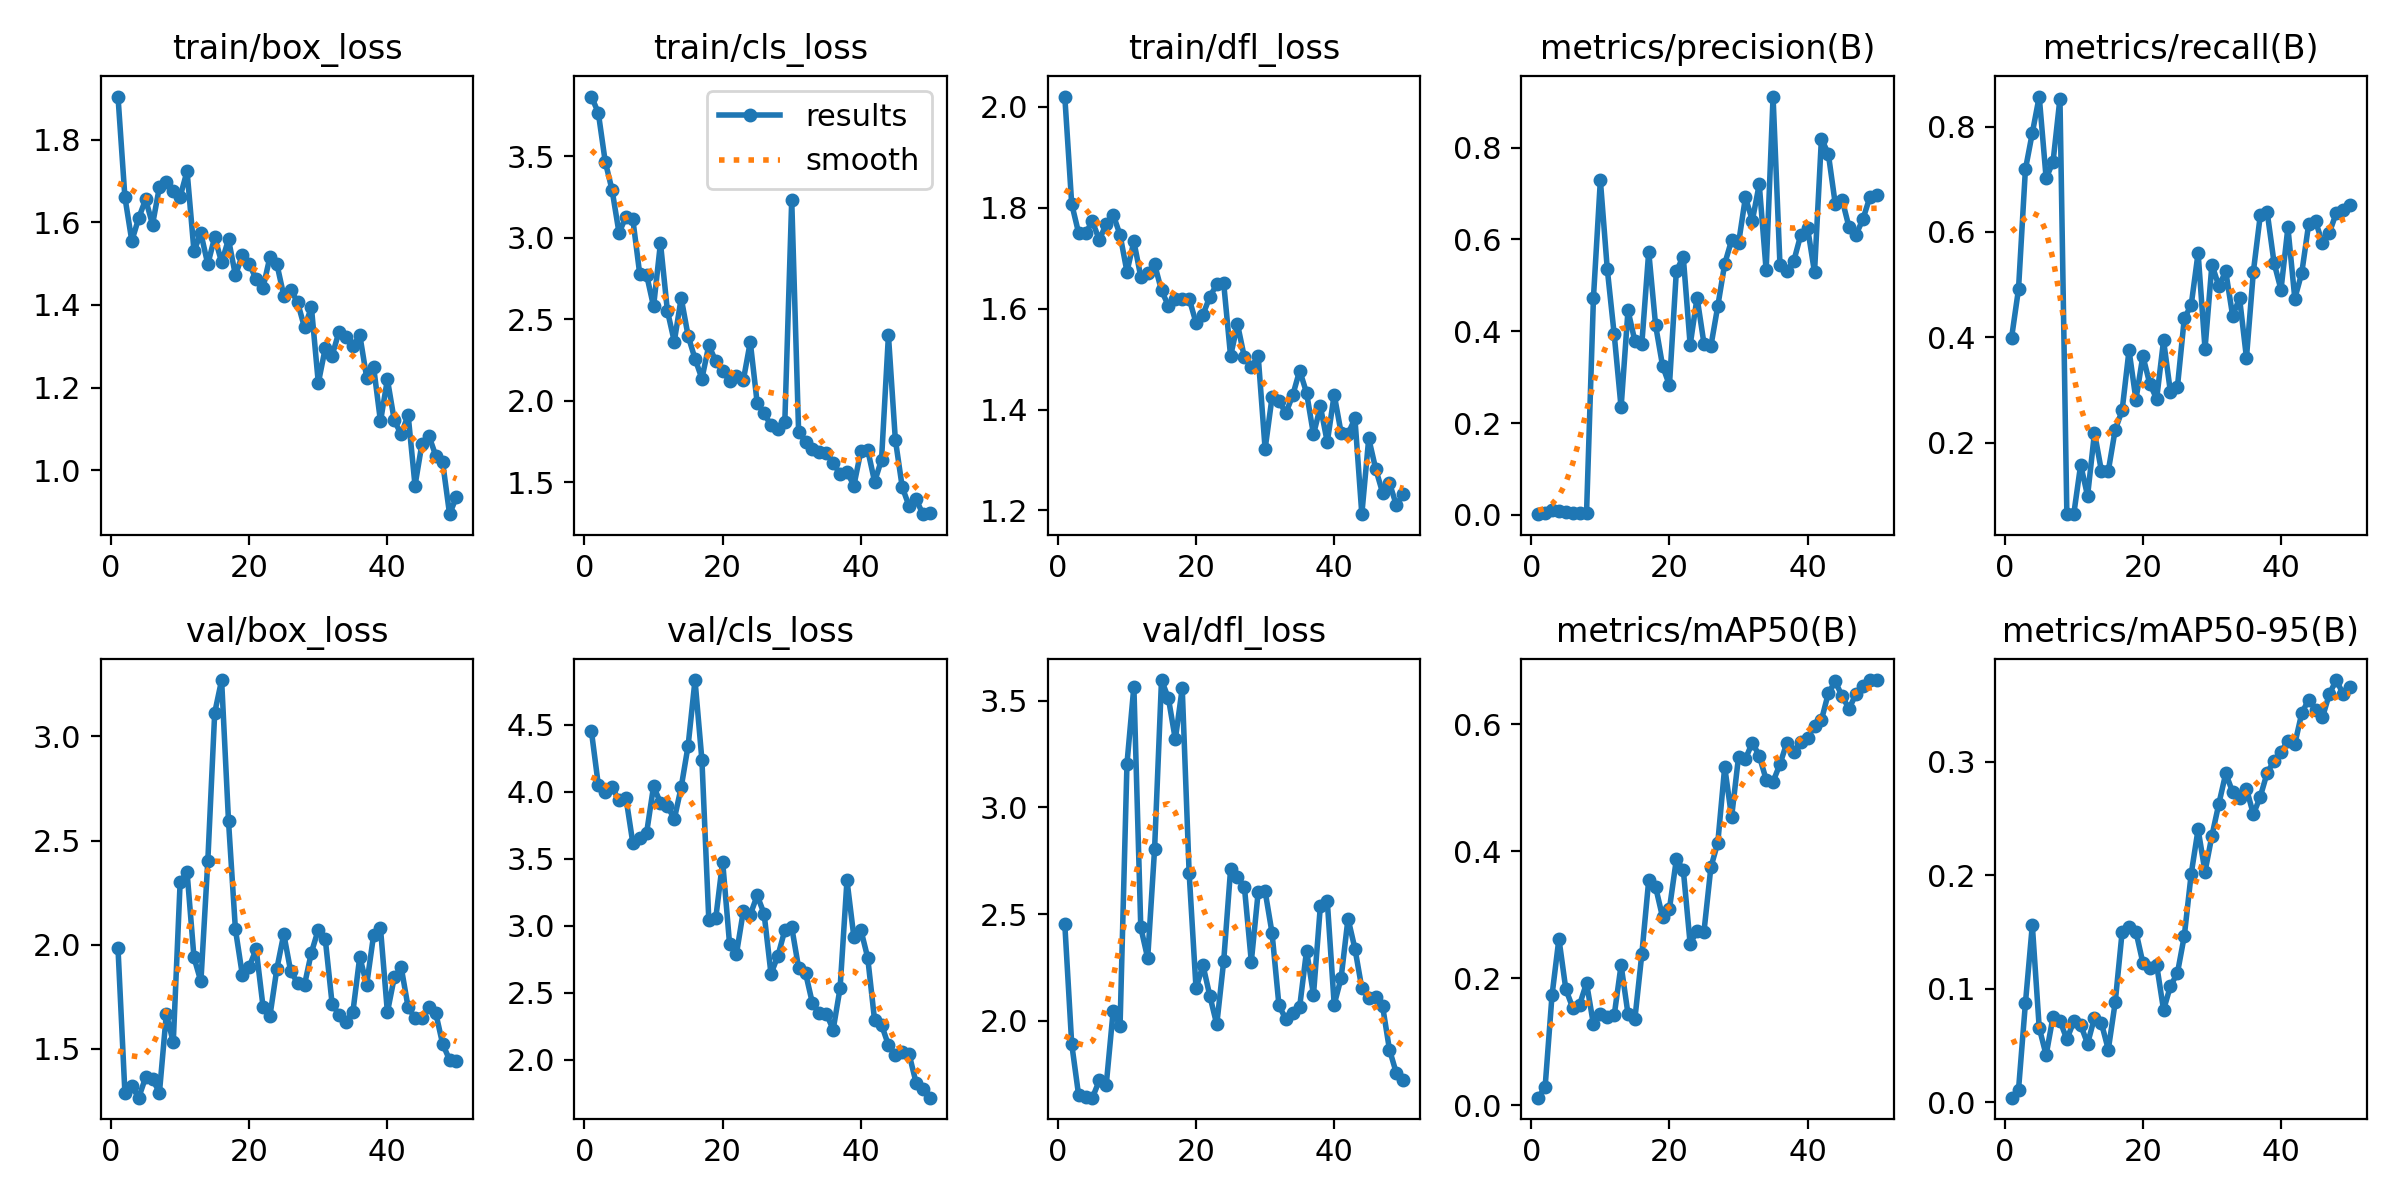

Values plotted in this chart, from the file beside it:
epoch, train/box_loss, train/cls_loss, train/dfl_loss, metrics/precision(B), metrics/recall(B), metrics/mAP50(B), metrics/mAP50-95(B), val/box_loss, val/cls_loss, val/dfl_loss, lr/pg0, lr/pg1, lr/pg2
1, 1.904, 3.866, 2.02, 0.00144, 0.3994, 0.01205, 0.00409, 1.983, 4.454, 2.454, 0.0001286, 0.0001286, 0.0001286
2, 1.661, 3.767, 1.807, 0.0048, 0.4913, 0.02853, 0.01091, 1.289, 4.053, 1.892, 0.0002661, 0.0002661, 0.0002661
3, 1.555, 3.468, 1.75, 0.01126, 0.7187, 0.173, 0.08712, 1.32, 3.998, 1.653, 0.000398, 0.000398, 0.000398
4, 1.61, 3.292, 1.749, 0.00791, 0.7879, 0.2623, 0.156, 1.265, 4.034, 1.643, 0.0005242, 0.0005242, 0.0005242
5, 1.655, 3.03, 1.773, 0.00594, 0.857, 0.1828, 0.06556, 1.363, 3.936, 1.64, 0.0006448, 0.0006448, 0.0006448
6, 1.594, 3.128, 1.736, 0.00414, 0.7021, 0.1534, 0.04162, 1.354, 3.957, 1.721, 0.0007596, 0.0007596, 0.0007596
7, 1.685, 3.113, 1.768, 0.00397, 0.733, 0.1585, 0.07551, 1.289, 3.618, 1.701, 0.0008689, 0.0008689, 0.0008689
8, 1.697, 2.776, 1.786, 0.00455, 0.8532, 0.1927, 0.07177, 1.668, 3.656, 2.046, 0.0009724, 0.0009724, 0.0009724
9, 1.675, 2.771, 1.746, 0.4733, 0.06429, 0.1273, 0.05555, 1.53, 3.696, 1.977, 0.00107, 0.00107, 0.00107
10, 1.662, 2.578, 1.673, 0.7292, 0.06429, 0.1442, 0.07123, 2.303, 4.042, 3.204, 0.001163, 0.001163, 0.001163
11, 1.724, 2.967, 1.733, 0.5357, 0.1581, 0.1392, 0.06804, 2.349, 3.918, 3.566, 0.001146, 0.001146, 0.001146
12, 1.53, 2.552, 1.663, 0.3936, 0.09892, 0.1415, 0.05166, 1.938, 3.896, 2.438, 0.001118, 0.001118, 0.001118
13, 1.573, 2.363, 1.671, 0.2339, 0.2191, 0.2208, 0.07451, 1.823, 3.796, 2.294, 0.001089, 0.001089, 0.001089
14, 1.498, 2.63, 1.688, 0.4454, 0.1465, 0.1439, 0.06973, 2.4, 4.035, 2.806, 0.001061, 0.001061, 0.001061
15, 1.564, 2.398, 1.636, 0.3783, 0.1465, 0.1363, 0.04643, 3.114, 4.344, 3.596, 0.001033, 0.001033, 0.001033
16, 1.503, 2.257, 1.605, 0.3722, 0.2246, 0.2378, 0.08804, 3.271, 4.835, 3.511, 0.001005, 0.001005, 0.001005
17, 1.558, 2.135, 1.619, 0.5734, 0.2611, 0.3545, 0.1499, 2.593, 4.237, 3.318, 0.0009763, 0.0009763, 0.0009763
18, 1.472, 2.34, 1.618, 0.4126, 0.3754, 0.3435, 0.1544, 2.073, 3.041, 3.558, 0.000948, 0.000948, 0.000948
19, 1.52, 2.242, 1.62, 0.325, 0.2818, 0.2964, 0.1503, 1.855, 3.055, 2.693, 0.0009197, 0.0009197, 0.0009197
20, 1.5, 2.183, 1.572, 0.2822, 0.3646, 0.3094, 0.1229, 1.894, 3.48, 2.152, 0.0008914, 0.0008914, 0.0008914
21, 1.462, 2.12, 1.588, 0.531, 0.312, 0.3871, 0.1183, 1.979, 2.867, 2.261, 0.0008631, 0.0008631, 0.0008631
22, 1.442, 2.151, 1.623, 0.5625, 0.2832, 0.3712, 0.1209, 1.702, 2.792, 2.117, 0.0008348, 0.0008348, 0.0008348
23, 1.516, 2.127, 1.648, 0.3699, 0.3942, 0.254, 0.08131, 1.659, 3.111, 1.983, 0.0008065, 0.0008065, 0.0008065
24, 1.499, 2.36, 1.65, 0.4733, 0.2955, 0.275, 0.1025, 1.885, 3.083, 2.279, 0.0007782, 0.0007782, 0.0007782
25, 1.422, 1.985, 1.506, 0.3729, 0.3049, 0.2735, 0.1136, 2.051, 3.227, 2.71, 0.0007499, 0.0007499, 0.0007499
26, 1.437, 1.922, 1.569, 0.3676, 0.4358, 0.3748, 0.1464, 1.872, 3.091, 2.673, 0.0007216, 0.0007216, 0.0007216
27, 1.406, 1.849, 1.503, 0.4548, 0.4612, 0.4134, 0.2011, 1.817, 2.641, 2.627, 0.0006934, 0.0006934, 0.0006934
28, 1.345, 1.824, 1.485, 0.5467, 0.5601, 0.5327, 0.2404, 1.808, 2.776, 2.278, 0.0006651, 0.0006651, 0.0006651
29, 1.394, 1.868, 1.505, 0.5986, 0.3782, 0.4539, 0.2029, 1.962, 2.967, 2.605, 0.0006368, 0.0006368, 0.0006368
30, 1.211, 3.232, 1.322, 0.5912, 0.538, 0.5486, 0.2347, 2.073, 2.99, 2.607, 0.0006085, 0.0006085, 0.0006085
31, 1.295, 1.806, 1.424, 0.6918, 0.4973, 0.5452, 0.2627, 2.029, 2.686, 2.412, 0.0005802, 0.0005802, 0.0005802
32, 1.278, 1.749, 1.417, 0.6411, 0.525, 0.5711, 0.2895, 1.715, 2.648, 2.073, 0.0005519, 0.0005519, 0.0005519
33, 1.335, 1.705, 1.393, 0.7204, 0.4408, 0.5503, 0.2733, 1.663, 2.422, 2.007, 0.0005236, 0.0005236, 0.0005236
34, 1.323, 1.686, 1.428, 0.5325, 0.4742, 0.5128, 0.2681, 1.631, 2.349, 2.035, 0.0004953, 0.0004953, 0.0004953
35, 1.3, 1.679, 1.477, 0.9113, 0.3611, 0.5094, 0.2762, 1.675, 2.345, 2.066, 0.000467, 0.000467, 0.000467
36, 1.328, 1.615, 1.433, 0.5447, 0.5246, 0.5372, 0.2536, 1.942, 2.225, 2.329, 0.0004387, 0.0004387, 0.0004387
37, 1.224, 1.551, 1.351, 0.5318, 0.6314, 0.5707, 0.2691, 1.808, 2.534, 2.122, 0.0004104, 0.0004104, 0.0004104
38, 1.25, 1.562, 1.406, 0.5529, 0.6376, 0.5564, 0.2902, 2.046, 3.34, 2.54, 0.0003821, 0.0003821, 0.0003821
39, 1.118, 1.479, 1.335, 0.6092, 0.541, 0.5727, 0.3007, 2.079, 2.916, 2.561, 0.0003538, 0.0003538, 0.0003538
40, 1.22, 1.688, 1.43, 0.6251, 0.4904, 0.5781, 0.3086, 1.675, 2.971, 2.076, 0.0003255, 0.0003255, 0.0003255
41, 1.121, 1.698, 1.354, 0.5284, 0.6085, 0.5968, 0.3182, 1.843, 2.763, 2.201, 0.0002972, 0.0002972, 0.0002972
42, 1.087, 1.502, 1.351, 0.8196, 0.4736, 0.6064, 0.3155, 1.891, 2.293, 2.479, 0.0002689, 0.0002689, 0.0002689
43, 1.134, 1.637, 1.382, 0.7866, 0.5218, 0.6486, 0.3425, 1.699, 2.261, 2.339, 0.0002406, 0.0002406, 0.0002406
44, 0.9632, 2.401, 1.193, 0.678, 0.6144, 0.6673, 0.3545, 1.648, 2.11, 2.154, 0.0002124, 0.0002124, 0.0002124
45, 1.064, 1.761, 1.343, 0.6865, 0.6203, 0.644, 0.3458, 1.647, 2.038, 2.106, 0.0001841, 0.0001841, 0.0001841
46, 1.084, 1.469, 1.283, 0.6265, 0.579, 0.6242, 0.3389, 1.699, 2.055, 2.114, 0.0001558, 0.0001558, 0.0001558
47, 1.036, 1.351, 1.235, 0.6101, 0.5984, 0.6475, 0.3595, 1.671, 2.04, 2.07, 0.0001275, 0.0001275, 0.0001275
48, 1.019, 1.394, 1.254, 0.6437, 0.6361, 0.6603, 0.3718, 1.523, 1.83, 1.866, 9.9173e-05, 9.9173e-05, 9.9173e-05
49, 0.894, 1.303, 1.21, 0.6915, 0.6415, 0.6693, 0.3594, 1.447, 1.786, 1.755, 7.0878e-05, 7.0878e-05, 7.0878e-05
50, 0.936, 1.312, 1.232, 0.6966, 0.6504, 0.6695, 0.3655, 1.442, 1.717, 1.724, 4.2584e-05, 4.2584e-05, 4.2584e-05
